Run: headless pygame with SDL's dummy video driver; simulated clock (each Clock.tick advances the game by its frame time, no real sleeping); random seed 0; keys injected as events and as key.get_pressed() state; no mouse input.
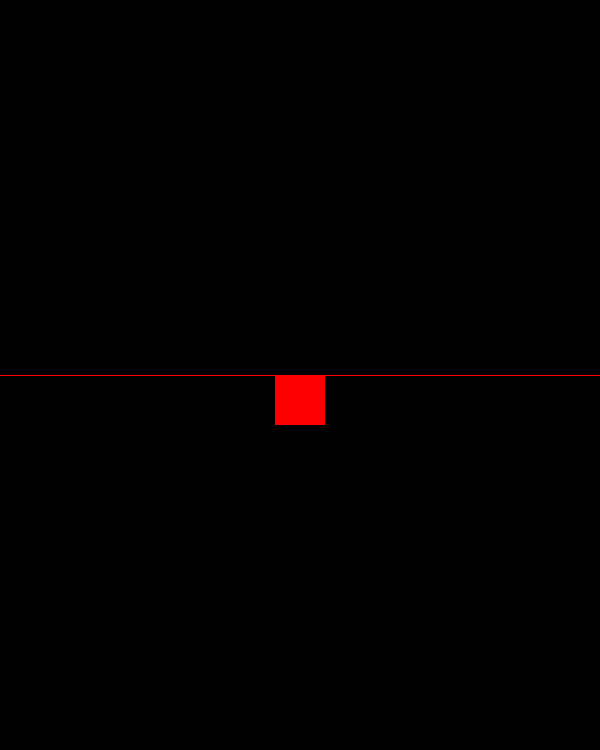
Frame 1 of 4 · flips 1–60 · no input
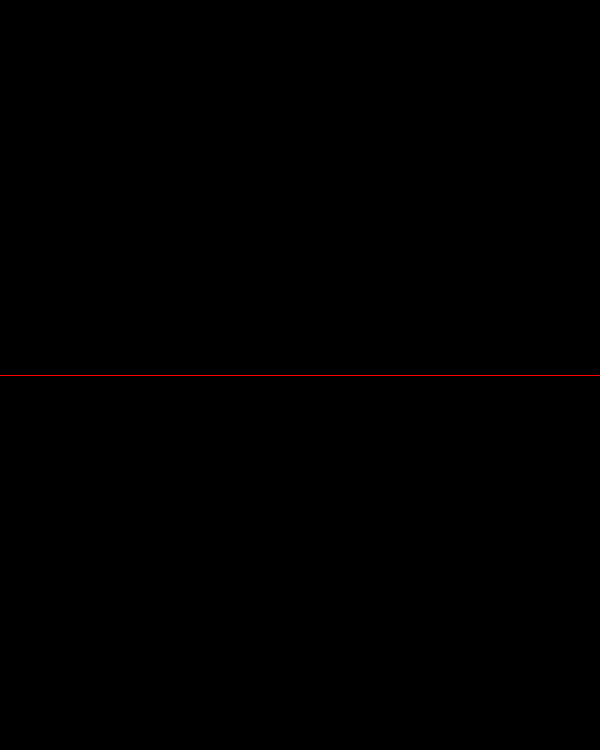
Frame 2 of 4 · flips 61–180 · tapped SPACE, RETURN · held RIGHT (→), D
Frame 3 of 4 · flips 181–300 · held DOWN (↓), S · screen unchanged from frame 2, image omitted
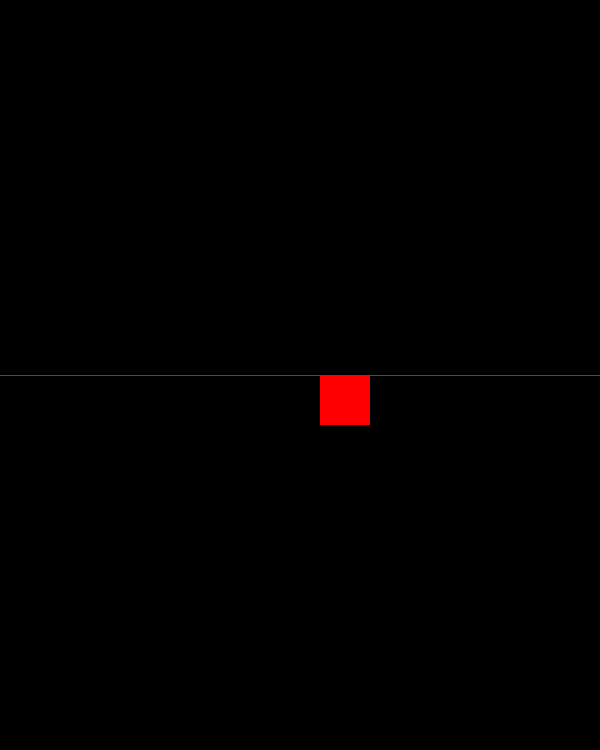
Frame 4 of 4 · flips 301–420 · held LEFT (←), A, UP (↑), W

The pygame program that drew these frames:

import pygame
import random

pygame.init()

SCREEN_WIDTH = 600
SCREEN_HEIGHT = 750

screen = pygame.display.set_mode((SCREEN_WIDTH, SCREEN_HEIGHT))
pygame.display.set_caption('Doodle py')

clock = pygame.time.Clock()
background = pygame.surface.Surface((SCREEN_WIDTH, SCREEN_HEIGHT))
jump_line = pygame.draw.line(background, 'red', (0, 375), (600, 375))
start_time = 0


class Player(pygame.sprite.Sprite):

    def __init__(self):
        pygame.sprite.Sprite.__init__(self)
        height_player = 50
        width_player = 50
        self.gravity = 0
        self.image = pygame.surface.Surface((width_player, height_player))
        self.rect = self.image.get_rect()
        self.rect.center = (SCREEN_WIDTH/2, SCREEN_HEIGHT-50)
        self.image.fill('red')

    def update(self):
        self.gravity += 1
        self.rect.bottom += self.gravity
        if self.rect.top >= 375:
            self.rect.top = 375

    def movement(self, keys):
        if keys[pygame.K_LEFT]:
            self.rect.left -= 5
            if self.rect.left < -10:
                self.rect.left = SCREEN_WIDTH + 10
        if keys[pygame.K_RIGHT]:
            self.rect.right += 5
            if self.rect.right > SCREEN_WIDTH + 10:
                self.rect.right = -10
        if keys[pygame.K_SPACE]:
            self.gravity = -20


class Platform(pygame.sprite.Sprite):

    def __init__(self):
        pygame.sprite.Sprite.__init__(self)
        height_platform = 10
        width_platform = 100
        x_platform = random.randint(50, SCREEN_WIDTH-50)
        self.image = pygame.surface.Surface((width_platform, height_platform))
        self.rect = self.image.get_rect()
        self.rect.center = (x_platform, -100)
        self.image.fill('blue')

    def update(self):
        self.rect.bottom += 10
        if self.rect.top >= SCREEN_HEIGHT + 5:
            self.kill()


platforms = pygame.sprite.Group()
player = Player()


def spawn_platform():
    global platforms, start_time
    break_time = int(pygame.time.get_ticks() / 100) - start_time
    if break_time >= 3:
        platform = Platform()
        platforms.add(platform)
        start_time = int(pygame.time.get_ticks() / 100)


def collision_platform(platf):
    if player.rect.colliderect(platf.rect) and player.gravity > 0:
        player.gravity = -25


while True:
    for event in pygame.event.get():
        if event.type == pygame.QUIT:
            pygame.quit()
            quit()
    input_key = pygame.key.get_pressed()
    spawn_platform()
    screen.blit(background, (0, 0))
    screen.blit(player.image, player.rect)
    platforms.draw(screen)
    player.update()
    player.movement(input_key)
    for i in platforms:
        collision_platform(i)
    pygame.display.update()
    clock.tick(60)
    pygame.display.flip()
